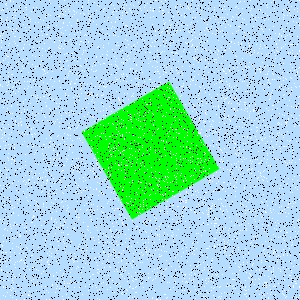

The table this chart was drawn from, first rows:
Type, X, Y
Salt, 227, 184
Salt, 252, 282
Salt, 8, 111
Salt, 114, 113
Salt, 47, 179
Salt, 3, 219
Salt, 43, 271
Salt, 65, 15
Salt, 178, 72
Salt, 138, 50
Salt, 5, 53
Salt, 77, 96
Salt, 32, 222
Salt, 33, 239
Salt, 241, 159
Salt, 275, 250
Salt, 63, 23
Salt, 255, 73
Salt, 157, 110
Salt, 175, 7
Salt, 199, 14
Salt, 198, 192
Salt, 120, 274
Salt, 13, 213
Salt, 93, 204
Salt, 138, 2
Salt, 225, 34
Salt, 221, 25
Salt, 158, 54
Salt, 222, 9
Salt, 59, 112
Salt, 61, 171
Salt, 87, 189
Salt, 160, 194
Salt, 50, 79
Salt, 224, 252
Salt, 200, 158
Salt, 84, 71
Salt, 175, 129
Salt, 107, 72
Salt, 116, 91
Salt, 251, 196
Salt, 228, 142
Salt, 250, 274
Salt, 210, 28
Salt, 169, 88
Salt, 149, 266
Salt, 135, 46
Salt, 115, 61
Salt, 245, 102
Salt, 32, 267
Salt, 221, 19
Salt, 121, 268
Salt, 177, 275
Salt, 69, 149
Salt, 216, 114
Salt, 158, 128
Salt, 189, 9
Salt, 283, 255
Salt, 14, 180
... 8,940 more rows
